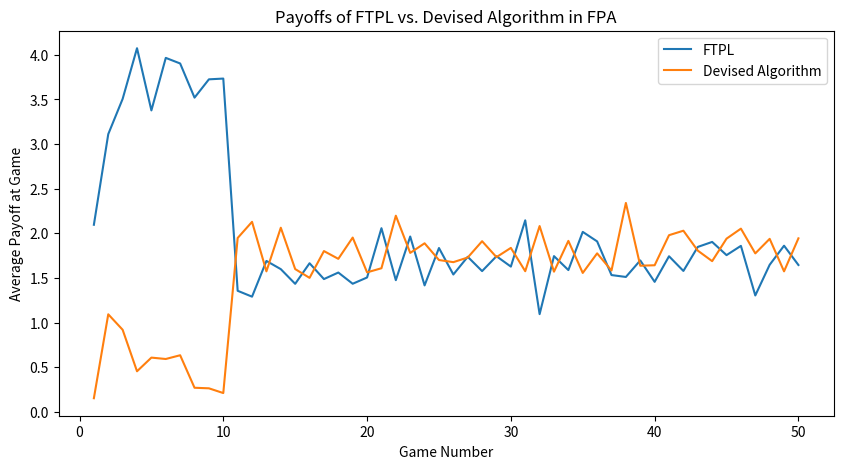
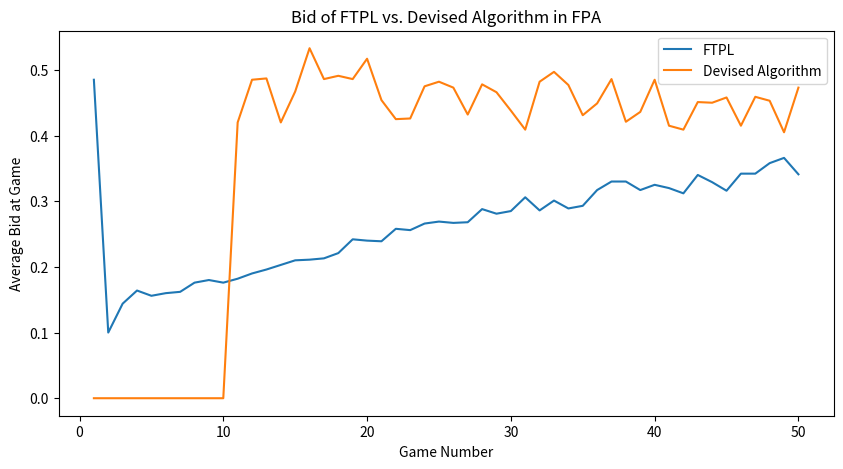

These figures' Python source, in order:
import numpy as np
import random
import matplotlib.pyplot as plt

def exponential_weights_algorithm_selection(total_payoffs, learning_rate, k_actions, h):
        weights = [(1 + learning_rate)**(total_payoffs[j]/h) for j in range(k_actions)]
        probabilities = [weights[j]/sum(weights) for j in range(k_actions)]
        selection = np.random.choice(k_actions, p=probabilities)
        return selection

def follow_the_perturbed_leader_selection(total_payoffs, noise_level, k_actions):
    max_payoff = max(total_payoffs)
    noise_level = noise_level*max_payoff
    noise = [random.random()*noise_level for i in range(k_actions)]
    options = np.array(noise) + np.array(total_payoffs)
    selection = np.random.choice(np.flatnonzero(options == options.max()))
    return selection

def delayed_exponential_weights_algorithm_selection(total_payoffs, learning_rate, k_actions, h, round_number):
    if round_number < 10:
        return 0
    else:
        return exponential_weights_algorithm_selection(total_payoffs, learning_rate, k_actions, h)
def fixed_selection(selection):
    return selection

def prisoner_dilemma (player1_algo, player2_algo, payoff_matrix, n_games, learning_rate_1=None, learning_rate_2=None):
    player_1_action_stream = []
    player_1_payoff_stream = []
    player_1_payoffs = [0, 0]
    player_2_action_stream = []
    player_2_payoff_stream = []
    player_2_payoffs = [0, 0]
    for i in range(n_games):
        if player1_algo == exponential_weights_algorithm_selection:
            player_1_selection = player1_algo(player_1_payoffs, learning_rate_1, 2, 5)
        elif player1_algo == follow_the_perturbed_leader_selection:
            player_1_selection = player1_algo(player_1_payoffs, learning_rate_1, 2)
        elif player1_algo == fixed_selection:
            player_1_selection = player1_algo(learning_rate_1)
        player_1_action_stream.append(player_1_selection)

        if player2_algo == exponential_weights_algorithm_selection:
            player_2_selection = player2_algo(player_2_payoffs, learning_rate_2, 2, 5)
        elif player2_algo == follow_the_perturbed_leader_selection:
            player_2_selection = player2_algo(player_2_payoffs, learning_rate_2, 2)
        elif player2_algo == fixed_selection:
            player_2_selection = player2_algo(learning_rate_2)
        
        player_2_action_stream.append(player_2_selection)

        current_payoff = payoff_matrix[player_1_selection] [player_2_selection] 

        player_1_payoffs[0] += payoff_matrix[0][player_2_selection][0]
        player_1_payoffs[1] += payoff_matrix[1][player_2_selection][0]

        player_2_payoffs[0] += payoff_matrix[player_1_selection][0][1]
        player_2_payoffs[1] += payoff_matrix[player_1_selection][1][1]
        

        player_1_payoff_stream.append(current_payoff[0])
        player_2_payoff_stream.append(current_payoff[1])
    return player_1_payoff_stream, player_1_action_stream, player_2_payoff_stream, player_2_action_stream

def calculate_fpa_utilities(bid1, player_1_value, bid2, player_2_value, selection_to_bid):
    p1_current_utilities = [0 for i in range(len(selection_to_bid))]
    p2_current_utilities = [0 for i in range(len(selection_to_bid))]
    potential_bid1 = [selection_to_bid[j]*player_1_value for j in range(len(selection_to_bid))]
    potential_bid2 = [selection_to_bid[j]*player_2_value for j in range(len(selection_to_bid))]

    for i in range(len(selection_to_bid)):
        if potential_bid1[i] > bid2:
            p1_current_utilities[i] = player_1_value - potential_bid1[i]
        elif potential_bid1[i] < bid2:
            p1_current_utilities[i] = 0
        else:
            if random.random() > 0.5:
                p1_current_utilities[i] = player_1_value - potential_bid1[i]
            else:
                p1_current_utilities[i] = 0

        if potential_bid2[i] > bid1:
            p2_current_utilities[i] = player_2_value - potential_bid2[i]
        elif potential_bid2[i] < bid1:
            p2_current_utilities[i] = 0
        else:
            if random.random() > 0.5:
                p2_current_utilities[i] = player_2_value - potential_bid2[i]
            else:
                p2_current_utilities[i] = 0
    return p1_current_utilities, p2_current_utilities

def calculate_gspa_utilities(player_1_bid, player_1_value, player_2_bid, player_2_value, bid_choices, prob):
    p1_current_utilities = [0 for i in range(len(bid_choices))]
    p2_current_utilities = [0 for i in range(len(bid_choices))]

    for i in range(len(bid_choices)):
        p1_potential_bid = bid_choices[i] * player_1_value
        
        if p1_potential_bid > player_2_bid:
            p1_current_utilities [i] = prob[0]*(player_1_value - player_2_bid)
        elif p1_potential_bid < player_2_bid:
            p1_current_utilities [i] = prob[1]*(player_1_value)
        else:
            if random.random() > 0.5:
                p1_current_utilities [i] = prob[1]*(player_1_value - player_2_bid)
            else:
                p1_current_utilities [i] = prob[0]*(player_1_value)

        p2_potential_bid = bid_choices[i] * player_2_value
        
        if p2_potential_bid > player_1_bid:
            p2_current_utilities [i] = prob[1]*(player_2_value - player_1_bid)
        elif p2_potential_bid < player_1_bid:
            p2_current_utilities [i] = prob[0]*(player_2_value)
        else:
            if random.random() > 0.5:
                p2_current_utilities [i] = prob[1]*(player_2_value - player_1_bid)
            else:
                p2_current_utilities [i] = prob[0]*(player_2_value)
    return p1_current_utilities, p2_current_utilities

def fpa (player1_algo, player2_algo, n_games, learning_rate_1=None, learning_rate_2=None):
    selection_to_bid = [0, 0.2, 0.4, 0.5, 0.6, 0.8, 1.0]
    player_1_value_stream = []
    player_2_value_stream = []
    player_1_bid_stream = []
    player_1_utility_stream = []
    player_1_utilities = [0 for j in range(len(selection_to_bid))]
    player_2_bid_stream = []
    player_2_utility_stream = []
    player_2_utilities = [0 for j in range(len(selection_to_bid))]
    for i in range(n_games):
        player_1_value = random.random()*10
        player_1_value_stream.append(player_1_value)
        player_2_value = random.random()*10
        player_2_value_stream.append(player_2_value)
        if player1_algo == exponential_weights_algorithm_selection:
            player_1_selection = player1_algo(player_1_utilities, learning_rate_1, 7, 10)
        elif player1_algo == follow_the_perturbed_leader_selection:
            player_1_selection =  player1_algo(player_1_utilities, learning_rate_1, 7)
        elif player1_algo == fixed_selection:
            player_1_selection = player1_algo(learning_rate_1)
        elif delayed_exponential_weights_algorithm_selection:
            player_1_selection = player1_algo(player_1_utilities, learning_rate_1, 7, 10, i)

        if player2_algo == exponential_weights_algorithm_selection:
            player_2_selection = player2_algo(player_2_utilities, learning_rate_2, 7, 10)
        elif player2_algo == follow_the_perturbed_leader_selection:
            player_2_selection = player2_algo(player_2_utilities, learning_rate_2, 7)
        elif player2_algo == fixed_selection:
            player_2_selection = player2_algo(learning_rate_2)
        elif delayed_exponential_weights_algorithm_selection:
            player_2_selection = player2_algo(player_2_utilities, learning_rate_2, 7, 10, i)
        
        bid1 = selection_to_bid[player_1_selection]*player_1_value
        player_1_bid_stream.append(selection_to_bid[player_1_selection])

        bid2 = selection_to_bid[player_2_selection]*player_2_value
        player_2_bid_stream.append(selection_to_bid[player_2_selection])
        
        p1_current_utilities, p2_current_utilities = calculate_fpa_utilities(bid1, player_1_value, bid2, player_2_value, selection_to_bid)
        
        
        player_1_utilities = list(np.array(player_1_utilities) + np.array(p1_current_utilities))
        player_2_utilities = list(np.array(player_2_utilities) + np.array(p2_current_utilities))
        player_1_utility_stream.append(p1_current_utilities[player_1_selection])
        player_2_utility_stream.append(p2_current_utilities[player_2_selection])
    return player_1_utility_stream, player_1_bid_stream, player_1_value_stream, player_2_utility_stream, player_2_bid_stream, player_2_value_stream

def gspa (player1_algo, player2_algo, n_games, learning_rate_1=None, learning_rate_2=None, click_probabilities = [0.25, 0.75]):
    bid_choices = [0,0.1, 0.2, 0.3, 0.4, 0.5, 0.6, 0.7, 0.8, 0.9, 1.0]
    player_1_value_stream = []
    player_2_value_stream = []
    player_1_bid_stream = []
    player_1_utility_stream = []
    player_1_utilities = [0 for j in range(len(bid_choices))]
    player_2_bid_stream = []
    player_2_utility_stream = []
    player_2_utilities = [0 for j in range(len(bid_choices))]
    for i in range(n_games):
        player_1_value = random.random()*10
        player_2_value = random.random()*10

        player_1_value_stream.append(player_1_value)
        player_2_value_stream.append(player_2_value)

        if player1_algo == exponential_weights_algorithm_selection:
            player_1_selection = player1_algo(player_1_utilities, learning_rate_1, 11, 10)
        elif player1_algo == follow_the_perturbed_leader_selection:
            player_1_selection = player1_algo(player_1_utilities, learning_rate_1, 11)
        elif player1_algo == fixed_selection:
            player_1_selection = player1_algo(learning_rate_1)

        if player2_algo == exponential_weights_algorithm_selection:
            player_2_selection = player2_algo(player_2_utilities, learning_rate_2, 11, 10)
        elif player2_algo == follow_the_perturbed_leader_selection:
            player_2_selection = player2_algo(player_2_utilities, learning_rate_2, 11)
        elif player2_algo == fixed_selection:
            player_2_selection = player2_algo(learning_rate_2)

        player_1_bid = bid_choices[player_1_selection]*player_1_value
        player_1_bid_stream.append(bid_choices[player_1_selection])

        player_2_bid = bid_choices[player_2_selection]*player_2_value
        player_2_bid_stream.append(bid_choices[player_2_selection])

        p1_current_utilities, p2_current_utilities = calculate_gspa_utilities(player_1_bid, player_1_value, player_2_bid, player_2_value, bid_choices, click_probabilities)

        player_1_utilities = list(np.array(player_1_utilities) + np.array(p1_current_utilities))
        player_2_utilities = list(np.array(player_2_utilities) + np.array(p2_current_utilities))
        player_1_utility_stream.append(p1_current_utilities[player_1_selection])
        player_2_utility_stream.append(p2_current_utilities[player_2_selection])
        
    return player_1_utility_stream, player_1_bid_stream, player_1_value_stream, player_2_utility_stream, player_2_bid_stream, player_2_value_stream

def prisoner_graph():
    player1_algo = exponential_weights_algorithm_selection
    learning_rate_1 = 0.166
    player2_algo = follow_the_perturbed_leader_selection
    learning_rate_2 = 0.25
    n_games = 50
    n_simulations = 100
    games = []
    pd_payoffs = [[(2, 2), (-1, 4)], [(4, -1), (2, 2)]]
    player1_total_payoffs = [0 for i in range(n_games)]
    player1_total_bid = [0 for i in range(n_games)]

    player2_total_payoffs = [0 for i in range(n_games)]
    player2_total_bid = [0 for i in range(n_games)]
    for i in range(n_games):
        games.append(i + 1)
    for j in range(n_simulations):
        player_1_payoff_stream, player_1_action_stream, player_2_payoff_stream, player_2_action_stream = prisoner_dilemma(player1_algo, player2_algo, pd_payoffs, n_games, learning_rate_1, learning_rate_2)

        
        player1_total_payoffs = list(np.array(player1_total_payoffs) + np.array(player_1_payoff_stream))
        player1_total_bid = list(np.array(player1_total_bid) + np.array(player_1_action_stream))

        player2_total_payoffs = list(np.array(player2_total_payoffs) + np.array(player_2_payoff_stream))
        player2_total_bid = list(np.array(player2_total_bid) + np.array(player_2_action_stream))
    
    p1_average_payoff = [player1_total_payoffs[i]/n_simulations for i in range(n_games)]
    p1_average_bid = [player1_total_bid[i]/n_simulations for i in range(n_games)]

    p2_average_payoff = [player2_total_payoffs[i]/n_simulations for i in range(n_games)]
    p2_average_bid = [player2_total_bid[i]/n_simulations for i in range(n_games)]

    fig, ax = plt.subplots(1,1,figsize=(10,5))
    ax.plot(games, p1_average_payoff, label="Exponential Weight")
    ax.plot(games, p2_average_payoff, label="Follow the Perturbed Leader")
    ax.set_title('Payoffs of Exponential Weight vs. Follow the Perturbed Leader in Prisoner Dilemma, close payoffs')
    ax.set_xlabel('Game Number')
    ax.set_ylabel('Average Payoff at Game')
    ax.legend()

    fig2, ax2 = plt.subplots(1,1,figsize=(10,5))
    ax2.plot(games, p1_average_bid, label="Exponential Weight")
    ax2.plot(games, p2_average_bid, label="Follow the Perturbed Leader")
    ax2.set_title('Action of Exponential Weight vs. Follow the Perturbed Leader in Prisoner Dilemma, close payoffs')
    ax2.set_xlabel('Game Number')
    ax2.set_ylabel('Average Action at Game')
    ax2.legend()

    fig.savefig('CP Prisoner Payoff E Vs Pert.png')
    fig2.savefig('CP Prisoner Action E Vs Pert.png')

def fpa_graph():
    player1_algo = follow_the_perturbed_leader_selection
    learning_rate_1 = 0.25
    player2_algo = delayed_exponential_weights_algorithm_selection
    learning_rate_2 = 0.166
    n_games = 50
    n_simulations = 100
    games = []
    player1_total_payoffs = [0 for i in range(n_games)]
    player1_total_bid = [0 for i in range(n_games)]

    player2_total_payoffs = [0 for i in range(n_games)]
    player2_total_bid = [0 for i in range(n_games)]
    for i in range(n_games):
        games.append(i + 1)
    for j in range(n_simulations):
        player_1_payoff_stream, player_1_action_stream, v1, player_2_payoff_stream, player_2_action_stream,v2 = fpa(player1_algo, player2_algo, n_games, learning_rate_1, learning_rate_2)

        
        player1_total_payoffs = list(np.array(player1_total_payoffs) + np.array(player_1_payoff_stream))
        player1_total_bid = list(np.array(player1_total_bid) + np.array(player_1_action_stream))

        player2_total_payoffs = list(np.array(player2_total_payoffs) + np.array(player_2_payoff_stream))
        player2_total_bid = list(np.array(player2_total_bid) + np.array(player_2_action_stream))
    
    p1_average_payoff = [player1_total_payoffs[i]/n_simulations for i in range(n_games)]
    p1_average_bid = [player1_total_bid[i]/n_simulations for i in range(n_games)]

    p2_average_payoff = [player2_total_payoffs[i]/n_simulations for i in range(n_games)]
    p2_average_bid = [player2_total_bid[i]/n_simulations for i in range(n_games)]

    fig, ax = plt.subplots(1,1,figsize=(10,5))
    ax.plot(games, p1_average_payoff, label="FTPL")
    ax.plot(games, p2_average_payoff, label="Devised Algorithm")
    ax.set_title('Payoffs of FTPL vs. Devised Algorithm in FPA')
    ax.set_xlabel('Game Number')
    ax.set_ylabel('Average Payoff at Game')
    ax.legend()

    fig2, ax2 = plt.subplots(1,1,figsize=(10,5))
    ax2.plot(games, p1_average_bid, label="FTPL")
    ax2.plot(games, p2_average_bid, label="Devised Algorithm")
    ax2.set_title('Bid of FTPL vs. Devised Algorithm in FPA')
    ax2.set_xlabel('Game Number')
    ax2.set_ylabel('Average Bid at Game')
    ax2.legend()

    fig.savefig('FPA Devised Payoff.png')
    fig2.savefig('FPA Devised Bid.png')

def gspa_graph():
    
    player1_algo = exponential_weights_algorithm_selection
    learning_rate_1 = 0.166
    player2_algo = follow_the_perturbed_leader_selection
    learning_rate_2 = 0.5
    n_games = 50
    n_simulations = 100
    games = []
    player1_total_payoffs = [0 for i in range(n_games)]
    player1_total_bid = [0 for i in range(n_games)]
    probs = [0.5, 0.5]
    player2_total_payoffs = [0 for i in range(n_games)]
    player2_total_bid = [0 for i in range(n_games)]
    for i in range(n_games):
        games.append(i + 1)
    for j in range(n_simulations):
        player_1_payoff_stream, player_1_action_stream, v1, player_2_payoff_stream, player_2_action_stream,v2 = gspa(player1_algo, player2_algo, n_games, learning_rate_1, learning_rate_2, probs)

        
        player1_total_payoffs = list(np.array(player1_total_payoffs) + np.array(player_1_payoff_stream))
        player1_total_bid = list(np.array(player1_total_bid) + np.array(player_1_action_stream))

        player2_total_payoffs = list(np.array(player2_total_payoffs) + np.array(player_2_payoff_stream))
        player2_total_bid = list(np.array(player2_total_bid) + np.array(player_2_action_stream))
    
    p1_average_payoff = [player1_total_payoffs[i]/n_simulations for i in range(n_games)]
    p1_average_bid = [player1_total_bid[i]/n_simulations for i in range(n_games)]

    p2_average_payoff = [player2_total_payoffs[i]/n_simulations for i in range(n_games)]
    p2_average_bid = [player2_total_bid[i]/n_simulations for i in range(n_games)]

    fig, ax = plt.subplots(1,1,figsize=(10,5))
    ax.plot(games, p1_average_payoff, label="Exponential Weights")
    ax.plot(games, p2_average_payoff, label="FTPL")
    ax.set_title('Payoffs of EW vs. FTPL in GSPA, 50 percent click')
    ax.set_xlabel('Game Number')
    ax.set_ylabel('Average Payoff at Game')
    ax.legend()

    fig2, ax2 = plt.subplots(1,1,figsize=(10,5))
    ax2.plot(games, p1_average_bid, label="Exponential Weights")
    ax2.plot(games, p2_average_bid, label="FTPL")
    ax2.set_title('Bid of EW vs. FTPL = value in GSPA, 50 percent click')
    ax2.set_xlabel('Game Number')
    ax2.set_ylabel('Average Bid at Game')
    ax2.legend()

    fig.savefig('GSPA Payoff EW Vs FTPL1half.png')
    fig2.savefig('GSPA Action EW Vs FTPL1half.png')
"""prisoner_graph()"""
fpa_graph()
"""gspa_graph()"""
"""n_games = 50
learning_rate = 0.166
pd_payoffs = [[(3, 3), (-1, 5)], [(5, -1), (1, 1)]]"""
"""u1, b1, v1, u2, b2, v2 = fpa(exponential_weights_algorithm_selection, follow_the_perturbed_leader_selection, n_games, learning_rate, learning_rate)
print("Player 1 utilities")
print(u1)
print("Player 1 bids")
print(b1)
print("Player 1 values")
print(v1)
print("Player 2 utilities")
print(u2)
print("Player 2 bids")
print(b2)
print("Player 2 values")
print(v2)"""

"""p1, a1, p2, a2, = prisoner_dilemma(exponential_weights_algorithm_selection, follow_the_perturbed_leader_selection, pd_payoffs, n_games, learning_rate, learning_rate)
print("Player 1 payoffs")
print(p1)
print("Player 1 actions")
print(a1)

print("Player 2 payoffs")
print(p2)
print("Player2 actions")
print(a2)"""
"""
probabilities = [0.75, 0.25]
u1, b1, v1, u2, b2, v2 = gspa(exponential_weights_algorithm_selection, follow_the_perturbed_leader_selection, n_games, learning_rate, learning_rate, probabilities)
print("Player 1 utilities")
print(u1)
print("Player 1 bids")
print(b1)
print("Player 1 values")
print(v1)
print("Player 2 utilities")
print(u2)
print("Player 2 bids")
print(b2)
print("Player 2 values")
print(v2)"""

